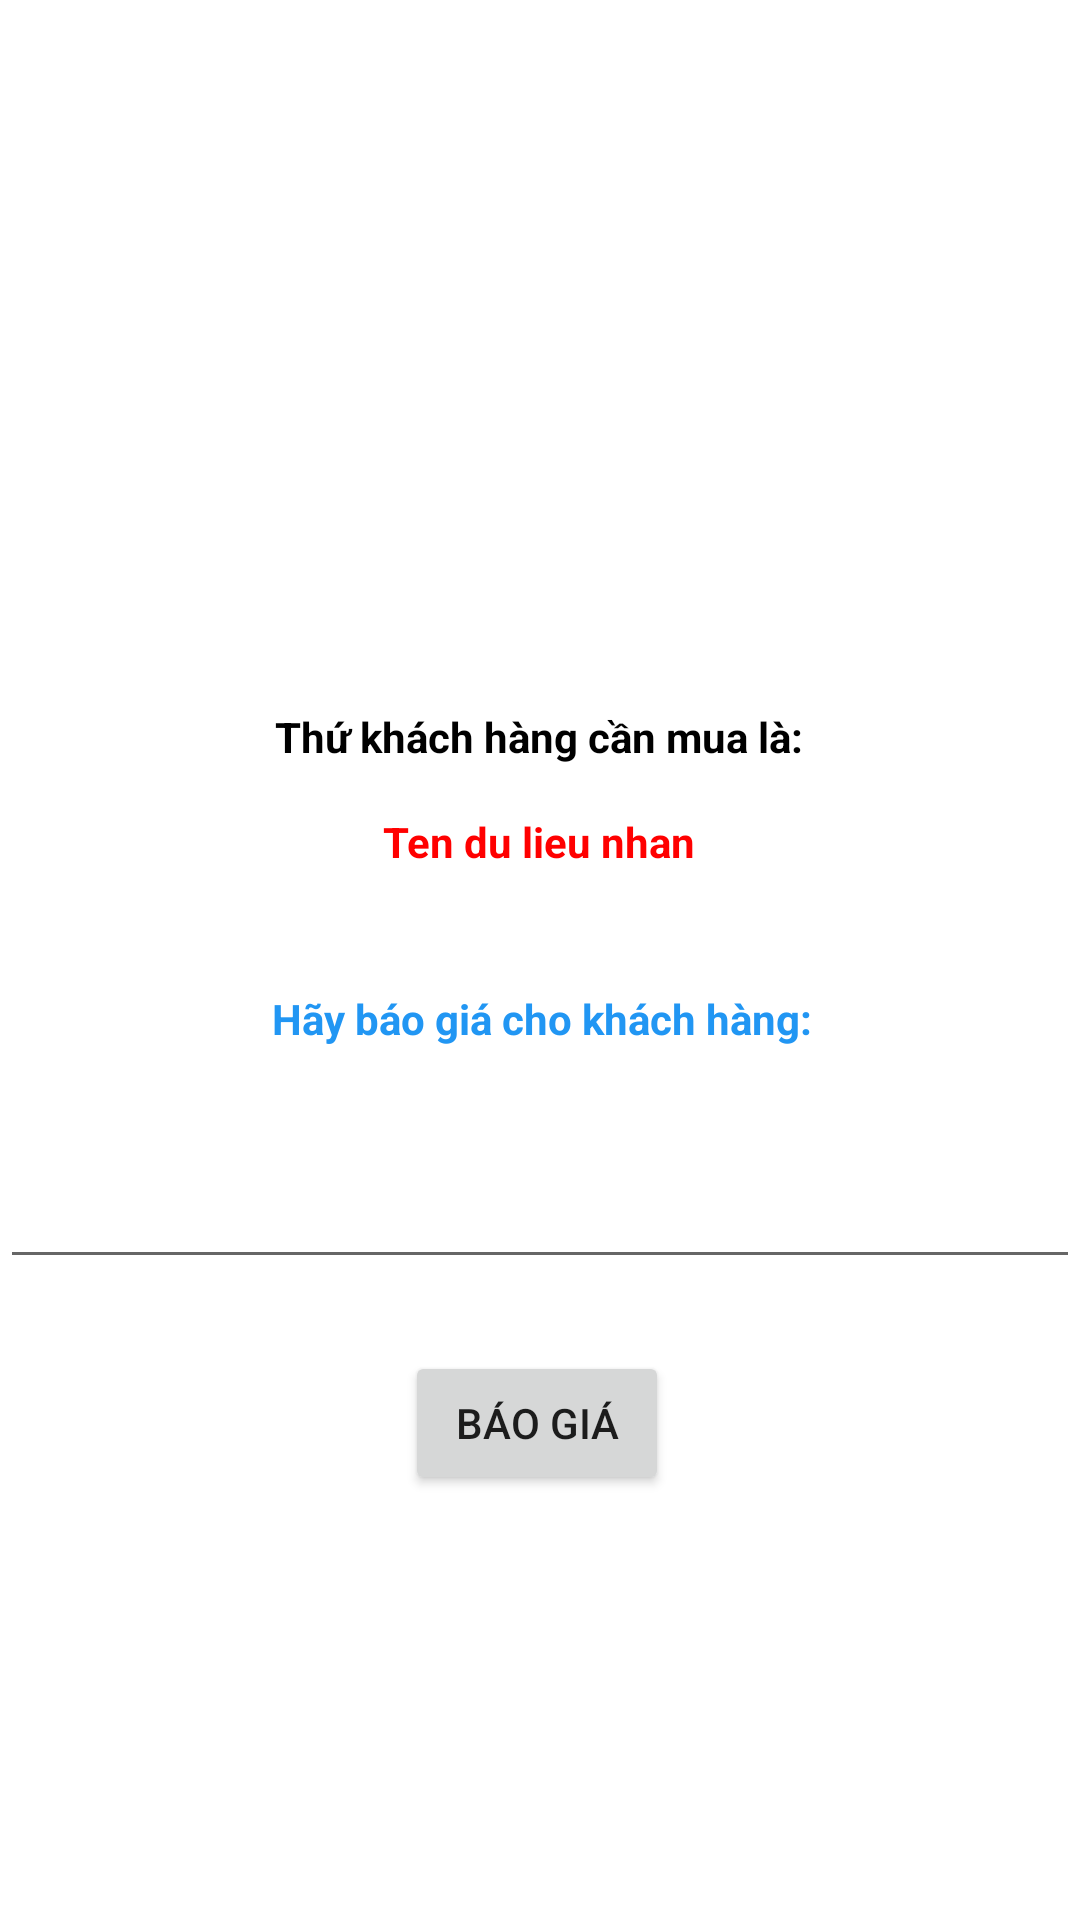

Android layout source for this screen:
<!-- AndroidManifest.xml: application theme Theme.Lap4_Hieunm -->
<!-- res/layout/activity_man_hinh_nhan.xml -->
<?xml version="1.0" encoding="utf-8"?>
<androidx.constraintlayout.widget.ConstraintLayout xmlns:android="http://schemas.android.com/apk/res/android"
    xmlns:app="http://schemas.android.com/apk/res-auto"
    xmlns:tools="http://schemas.android.com/tools"
    android:layout_width="match_parent"
    android:layout_height="match_parent"
    tools:context=".manHinhNhan">

    <TextView
        android:id="@+id/textView4"
        android:layout_width="wrap_content"
        android:layout_height="wrap_content"
        android:layout_marginStart="116dp"
        android:layout_marginTop="236dp"
        android:layout_marginEnd="117dp"
        android:text="Thứ khách hàng cần mua là:"
        android:textColor="#000000"
        android:textStyle="bold"
        app:layout_constraintEnd_toEndOf="parent"
        app:layout_constraintStart_toStartOf="parent"
        app:layout_constraintTop_toTopOf="parent" />

    <TextView
        android:id="@+id/txtNhanVe"
        android:layout_width="wrap_content"
        android:layout_height="wrap_content"
        android:layout_marginTop="16dp"
        android:text="Ten du lieu nhan"
        android:textColor="#FF0000"
        android:textStyle="bold"
        app:layout_constraintEnd_toEndOf="@+id/textView4"
        app:layout_constraintStart_toStartOf="@+id/textView4"
        app:layout_constraintTop_toBottomOf="@+id/textView4" />

    <TextView
        android:id="@+id/textView6"
        android:layout_width="wrap_content"
        android:layout_height="wrap_content"
        android:layout_marginTop="40dp"
        android:text="Hãy báo giá cho khách hàng:"
        android:textColor="#2196F3"
        android:textStyle="bold"
        app:layout_constraintEnd_toEndOf="@+id/txtNhanVe"
        app:layout_constraintHorizontal_bias="0.489"
        app:layout_constraintStart_toStartOf="@+id/txtNhanVe"
        app:layout_constraintTop_toBottomOf="@+id/txtNhanVe" />

    <EditText
        android:id="@+id/edtGiaNhap"
        android:layout_width="360dp"
        android:layout_height="wrap_content"
        android:layout_marginTop="36dp"
        android:ems="10"
        android:inputType="textPersonName"
        app:layout_constraintEnd_toEndOf="@+id/textView6"
        app:layout_constraintHorizontal_bias="0.505"
        app:layout_constraintStart_toStartOf="@+id/textView6"
        app:layout_constraintTop_toBottomOf="@+id/textView6" />

    <Button
        android:id="@+id/btnBaoGia"
        android:layout_width="wrap_content"
        android:layout_height="wrap_content"
        android:layout_marginTop="24dp"
        android:text="Báo giá"
        app:layout_constraintEnd_toEndOf="@+id/edtGiaNhap"
        app:layout_constraintHorizontal_bias="0.496"
        app:layout_constraintStart_toStartOf="@+id/edtGiaNhap"
        app:layout_constraintTop_toBottomOf="@+id/edtGiaNhap" />
</androidx.constraintlayout.widget.ConstraintLayout>
<!-- resources referenced by this layout -->
<resources>
  <style name="Theme.Lap4_Hieunm" parent="Theme.MaterialComponents.DayNight.DarkActionBar">
          
          <item name="colorPrimary">@color/purple_500</item>
          <item name="colorPrimaryVariant">@color/purple_700</item>
          <item name="colorOnPrimary">@color/white</item>
          
          <item name="colorSecondary">@color/teal_200</item>
          <item name="colorSecondaryVariant">@color/teal_700</item>
          <item name="colorOnSecondary">@color/black</item>
          
          <item name="android:statusBarColor">?attr/colorPrimaryVariant</item>
          
      </style>
  <!-- not gathered from this repository: default colours our renderer supplied (Android Studio template values) -->
  <color name="purple_500">#FF6200EE</color>
  <color name="purple_700">#FF3700B3</color>
  <color name="teal_200">#FF03DAC5</color>
  <color name="teal_700">#FF018786</color>
  <color name="black">#FF000000</color>
  <color name="white">#FFFFFFFF</color>
</resources>
